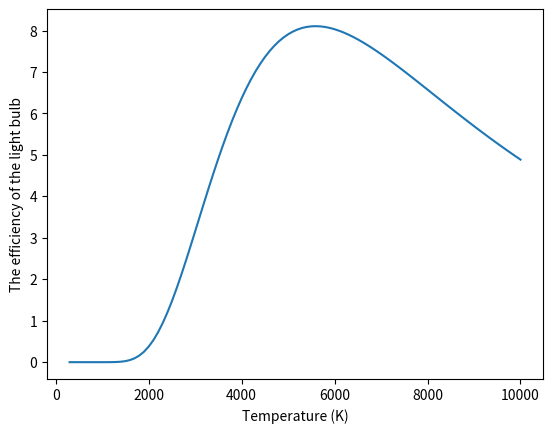

Reproduce this figure in Python.

# coding: utf-8

# In[1]:

import numpy as np
import math as math
import matplotlib.pyplot as plt


# In[2]:

kb=1.38e-23#Boltzmanns constant, in the unit of J/K
hp=6.626e-34#Planck constant, in the unit of J s
vc=3.0e8#The speed of light, in the unit of m/s
lam1=6.0e-7#lower desired wavelength, in the unit of m
lam2=7.5e-7#higher desired wavelength,in the unit of m


# In[3]:

Tlow=300
Thigh=10000
tem=np.arange(Tlow,Thigh+1,100)#Temperature in the unit of K
#Temperature array
num_t=len(tem)
print(num_t)


# In[4]:

b=hp*vc/(lam1*kb*tem)#upper limitation of integral
a=hp*vc/(lam2*kb*tem)#lower limitation of integral
N=100
h=(b-a)/N


# In[5]:

def x(lam,temp):
    x=hp*vc/(lam*kb*temp)
    return x


# In[6]:

def fx(x):
    fx=(x**3)/((np.exp(x))-1)
    return fx


# In[7]:

R=[]
tempR=[]
#create the 2D array
Rt=np.zeros([N+1,N+1],float)
record=0


# In[8]:

for t in range(num_t):
    R.append(record)
    tempR.append(Rt)
    
    temp=tem[t]
    at=a[t]
    bt=b[t]
    fa=fx(at)
    fb=fx(bt)
    
    s=0.5*(fa+fb)
 
    Rt[0,0]=s
    for i in range(1,N+1):
        ht=(bt-at)/i
        for k in range(1,i):
            s += fx(at+(k*ht))
        Rt[i,0]=ht*s 
        for m in range(0,i):
            Rt[i,m+1]=Rt[i,m]+(1/((4**(m+1))-1))*(Rt[i,m]-Rt[i-1,m])
    record=Rt[N,N]*15.0/(np.pi**4)


# In[9]:

print(Rt)


# In[10]:

#print(R)
print(len(R))


# In[11]:

#Rcal=(15.0/(3.14**4))*R
Ra=np.asarray(R)
plt.plot(tem,Ra)
plt.xlabel("Temperature (K)")
plt.ylabel("The efficiency of the light bulb")
plt.show()


# In[12]:

print(np.argmax(Ra))


# In[13]:

num_max=np.argmax(Ra)
print(tem[num_max])


# In[ ]:




# In[ ]:




# In[ ]:




# In[ ]:




# In[ ]:




# In[ ]:




# In[ ]:



